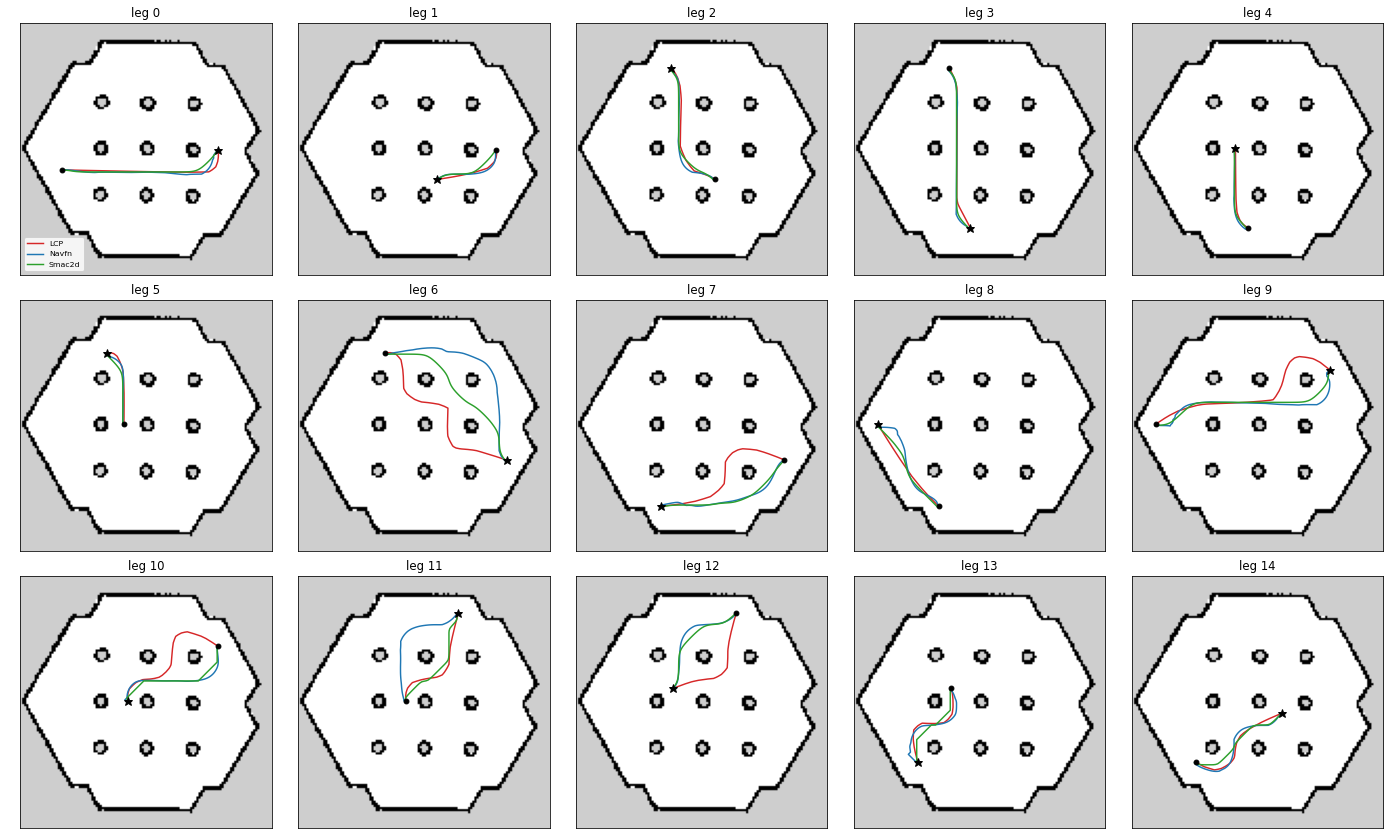

Source data for this figure (header and first rows):
leg, planner, length_m, min_clearance_m, median_clearance_m, length_closer_than_0.33_m, tightest_radius_m, clearance_at_tightest_m
0, LCP, 4.118, 0.4, 0.45, 0.0, 0.268, 0.43
0, Navfn, 4.066, 0.35, 0.403, 0.0, 0.27, 0.412
0, Smac2d, 3.897, 0.25, 0.42, 0.45, 0.482, 0.35
1, LCP, 1.741, 0.35, 0.403, 0.0, 0.349, 0.474
1, Navfn, 1.763, 0.32, 0.43, 0.05, 0.35, 0.472
1, Smac2d, 1.65, 0.283, 0.4, 0.45, 0.482, 0.4
2, LCP, 3.145, 0.292, 0.381, 0.4, 0.283, 0.412
2, Navfn, 3.261, 0.292, 0.426, 0.25, 0.34, 0.427
2, Smac2d, 3.102, 0.292, 0.4, 0.75, 0.48, 0.4
3, LCP, 3.912, 0.35, 0.461, 0.0, 0.561, 0.412
3, Navfn, 4.014, 0.35, 0.461, 0.0, 0.327, 0.532
3, Smac2d, 3.949, 0.3, 0.461, 0.3, 0.486, 0.566
4, LCP, 2.005, 0.4, 0.461, 0.0, 0.401, 0.583
4, Navfn, 2.075, 0.35, 0.472, 0.0, 0.328, 0.652
4, Smac2d, 1.995, 0.4, 0.472, 0.0, 0.489, 0.532
5, LCP, 1.917, 0.35, 0.43, 0.0, 0.222, 0.492
5, Navfn, 1.941, 0.35, 0.403, 0.0, 0.336, 0.403
5, Smac2d, 1.836, 0.283, 0.391, 0.65, 0.481, 0.316
6, LCP, 4.607, 0.35, 0.412, 0.0, 0.138, 0.532
6, Navfn, 5.002, 0.335, 0.559, 0.0, 0.26, 0.532
6, Smac2d, 4.277, 0.25, 0.4, 1.2, 0.479, 0.45
7, LCP, 3.763, 0.381, 0.439, 0.0, 0.257, 0.427
7, Navfn, 3.39, 0.354, 0.539, 0.0, 0.363, 0.7
7, Smac2d, 3.349, 0.283, 0.522, 0.25, 0.928, 0.381
8, LCP, 2.438, 0.316, 0.403, 0.25, 2.208, 0.403
8, Navfn, 2.748, 0.32, 0.461, 0.05, 0.152, 0.695
8, Smac2d, 2.47, 0.283, 0.427, 0.35, 0.747, 0.43
9, LCP, 4.987, 0.35, 0.403, 0.0, 0.205, 0.391
9, Navfn, 5.145, 0.35, 0.447, 0.0, 0.153, 0.695
9, Smac2d, 4.747, 0.25, 0.403, 0.6, 0.484, 0.604
10, LCP, 3.314, 0.3, 0.391, 0.2, 0.244, 0.495
10, Navfn, 3.182, 0.3, 0.402, 0.15, 0.347, 0.361
10, Smac2d, 2.952, 0.25, 0.381, 0.9, 0.191, 0.412
11, LCP, 2.776, 0.3, 0.4, 0.2, 0.298, 0.424
11, Navfn, 3.091, 0.3, 0.523, 0.35, 0.34, 0.472
11, Smac2d, 2.64, 0.25, 0.35, 1.15, 0.282, 0.673
12, LCP, 2.748, 0.335, 0.424, 0.0, 0.256, 0.427
12, Navfn, 2.701, 0.335, 0.532, 0.0, 0.4, 0.618
12, Smac2d, 2.601, 0.335, 0.45, 0.0, 0.484, 0.364
13, LCP, 2.452, 0.292, 0.354, 0.8, 0.237, 0.461
13, Navfn, 2.644, 0.316, 0.403, 0.1, 0.149, 0.403
13, Smac2d, 2.14, 0.25, 0.269, 1.75, 0.191, 0.269
14, LCP, 2.742, 0.316, 0.361, 0.3, 0.299, 0.403
14, Navfn, 2.927, 0.35, 0.403, 0.0, 0.285, 0.427
14, Smac2d, 2.557, 0.25, 0.335, 1.1, 0.29, 0.255
